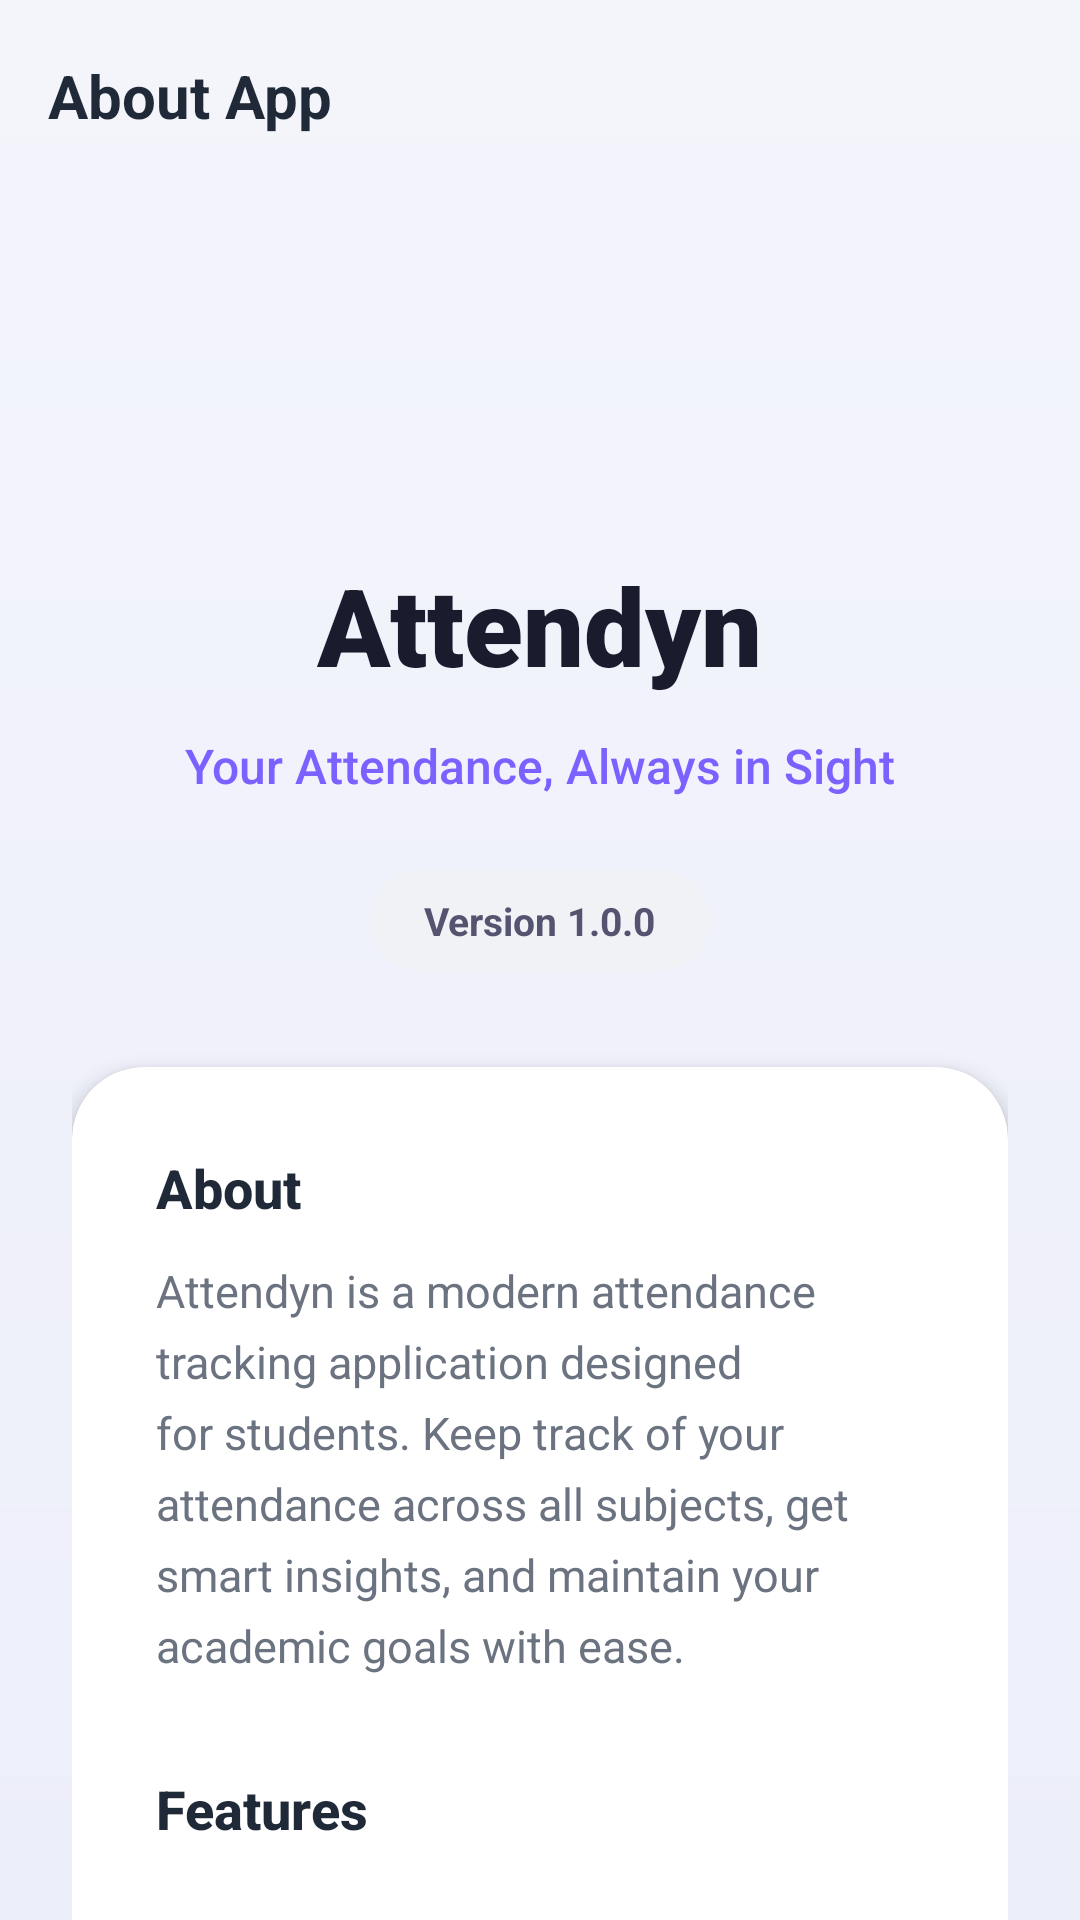

Android layout source for this screen:
<!-- AndroidManifest.xml: application theme Theme.Attendyn -->
<!-- res/layout/activity_about_app.xml -->
<?xml version="1.0" encoding="utf-8"?>
<androidx.coordinatorlayout.widget.CoordinatorLayout xmlns:android="http://schemas.android.com/apk/res/android"
    xmlns:app="http://schemas.android.com/apk/res-auto"
    xmlns:tools="http://schemas.android.com/tools"
    android:layout_width="match_parent"
    android:layout_height="match_parent"
    android:background="@drawable/bg_lavender_gradient">

    <com.google.android.material.appbar.AppBarLayout
        android:layout_width="match_parent"
        android:layout_height="wrap_content"
        android:background="@android:color/transparent"
        app:elevation="0dp">

        <androidx.appcompat.widget.Toolbar
            android:id="@+id/toolbar"
            android:layout_width="match_parent"
            android:layout_height="?attr/actionBarSize"
            app:navigationIcon="@drawable/ic_back"
            app:title="About App"
            app:titleTextColor="#1F2937"
            app:titleTextAppearance="@style/TextAppearance.App.ToolbarTitle" />

    </com.google.android.material.appbar.AppBarLayout>

    <androidx.core.widget.NestedScrollView
        android:layout_width="match_parent"
        android:layout_height="match_parent"
        android:clipToPadding="false"
        app:layout_behavior="@string/appbar_scrolling_view_behavior">

        <androidx.constraintlayout.widget.ConstraintLayout
            android:layout_width="match_parent"
            android:layout_height="wrap_content"
            android:paddingHorizontal="24dp"
            android:paddingBottom="40dp">

            
            <LinearLayout
                android:id="@+id/header_section"
                android:layout_width="match_parent"
                android:layout_height="wrap_content"
                android:layout_marginTop="24dp"
                android:gravity="center_horizontal"
                android:orientation="vertical"
                app:layout_constraintTop_toTopOf="parent">

                <androidx.cardview.widget.CardView
                    android:layout_width="80dp"
                    android:layout_height="80dp"
                    android:layout_marginBottom="16dp"
                    app:cardCornerRadius="22dp"
                    app:cardElevation="0dp"
                    app:cardBackgroundColor="@android:color/transparent">

                    <ImageView
                        android:layout_width="match_parent"
                        android:layout_height="match_parent"
                        android:src="@mipmap/ic_launcher"
                        android:scaleType="centerCrop" />
                </androidx.cardview.widget.CardView>

                <TextView
                    android:id="@+id/tv_app_name"
                    android:layout_width="wrap_content"
                    android:layout_height="wrap_content"
                    android:fontFamily="sans-serif-black"
                    android:text="Attendyn"
                    android:textColor="#1A1C2E"
                    android:textSize="36sp"
                    android:textStyle="bold" />

                <TextView
                    android:id="@+id/tv_tagline"
                    android:layout_width="wrap_content"
                    android:layout_height="wrap_content"
                    android:layout_marginTop="12dp"
                    android:fontFamily="sans-serif-medium"
                    android:text="Your Attendance, Always in Sight"
                    android:textColor="#7B61FF"
                    android:textSize="16sp" />

                
                <com.google.android.material.card.MaterialCardView
                    android:layout_width="wrap_content"
                    android:layout_height="wrap_content"
                    android:layout_marginTop="24dp"
                    app:cardBackgroundColor="#F1F2F6"
                    app:cardCornerRadius="20dp"
                    app:cardElevation="0dp"
                    app:strokeWidth="0dp">

                    <TextView
                        android:layout_width="wrap_content"
                        android:layout_height="wrap_content"
                        android:paddingHorizontal="18dp"
                        android:paddingVertical="8dp"
                        android:text="Version 1.0.0"
                        android:textColor="#545470"
                        android:textSize="13sp"
                        android:textStyle="bold" />
                </com.google.android.material.card.MaterialCardView>

            </LinearLayout>

            
            <com.google.android.material.card.MaterialCardView
                android:id="@+id/card_content"
                android:layout_width="match_parent"
                android:layout_height="wrap_content"
                android:layout_marginTop="32dp"
                app:cardBackgroundColor="@color/white"
                app:cardCornerRadius="24dp"
                app:cardElevation="4dp"
                app:strokeWidth="0dp"
                app:layout_constraintTop_toBottomOf="@id/header_section">

                <LinearLayout
                    android:layout_width="match_parent"
                    android:layout_height="wrap_content"
                    android:orientation="vertical"
                    android:padding="28dp">

                    
                    <TextView
                        android:layout_width="wrap_content"
                        android:layout_height="wrap_content"
                        android:fontFamily="sans-serif-medium"
                        android:text="About"
                        android:textColor="#1F2937"
                        android:textSize="18sp"
                        android:textStyle="bold" />

                    <TextView
                        android:layout_width="match_parent"
                        android:layout_height="wrap_content"
                        android:layout_marginTop="12dp"
                        android:lineSpacingExtra="6dp"
                        android:text="Attendyn is a modern attendance tracking application designed for students. Keep track of your attendance across all subjects, get smart insights, and maintain your academic goals with ease."
                        android:textColor="#6B7280"
                        android:textSize="15sp" />

                    
                    <TextView
                        android:layout_width="wrap_content"
                        android:layout_height="wrap_content"
                        android:layout_marginTop="32dp"
                        android:fontFamily="sans-serif-medium"
                        android:text="Features"
                        android:textColor="#1F2937"
                        android:textSize="18sp"
                        android:textStyle="bold" />

                    <LinearLayout
                        android:layout_width="match_parent"
                        android:layout_height="wrap_content"
                        android:layout_marginTop="16dp"
                        android:orientation="vertical">

                        <LinearLayout
                            android:layout_width="match_parent"
                            android:layout_height="wrap_content"
                            android:gravity="center_vertical"
                            android:orientation="horizontal"
                            android:paddingVertical="6dp">

                            <View
                                android:layout_width="6dp"
                                android:layout_height="6dp"
                                android:background="@drawable/shape_dot_purple" />

                            <TextView
                                android:layout_width="wrap_content"
                                android:layout_height="wrap_content"
                                android:layout_marginStart="14dp"
                                android:text="Track attendance for multiple subjects"
                                android:textColor="#6B7280"
                                android:textSize="15sp" />
                        </LinearLayout>

                        <LinearLayout
                            android:layout_width="match_parent"
                            android:layout_height="wrap_content"
                            android:gravity="center_vertical"
                            android:orientation="horizontal"
                            android:paddingVertical="6dp">

                            <View
                                android:layout_width="6dp"
                                android:layout_height="6dp"
                                android:background="@drawable/shape_dot_purple" />

                            <TextView
                                android:layout_width="wrap_content"
                                android:layout_height="wrap_content"
                                android:layout_marginStart="14dp"
                                android:text="Visual calendar view of history"
                                android:textColor="#6B7280"
                                android:textSize="15sp" />
                        </LinearLayout>

                        <LinearLayout
                            android:layout_width="match_parent"
                            android:layout_height="wrap_content"
                            android:gravity="center_vertical"
                            android:orientation="horizontal"
                            android:paddingVertical="6dp">

                            <View
                                android:layout_width="6dp"
                                android:layout_height="6dp"
                                android:background="@drawable/shape_dot_purple" />

                            <TextView
                                android:layout_width="wrap_content"
                                android:layout_height="wrap_content"
                                android:layout_marginStart="14dp"
                                android:text="Smart analytics and predictions"
                                android:textColor="#6B7280"
                                android:textSize="15sp" />
                        </LinearLayout>

                        <LinearLayout
                            android:layout_width="match_parent"
                            android:layout_height="wrap_content"
                            android:gravity="center_vertical"
                            android:orientation="horizontal"
                            android:paddingVertical="6dp">

                            <View
                                android:layout_width="6dp"
                                android:layout_height="6dp"
                                android:background="@drawable/shape_dot_purple" />

                            <TextView
                                android:layout_width="wrap_content"
                                android:layout_height="wrap_content"
                                android:layout_marginStart="14dp"
                                android:text="Personalized attendance goals"
                                android:textColor="#6B7280"
                                android:textSize="15sp" />
                        </LinearLayout>

                    </LinearLayout>

                </LinearLayout>
            </com.google.android.material.card.MaterialCardView>

        </androidx.constraintlayout.widget.ConstraintLayout>
    </androidx.core.widget.NestedScrollView>

</androidx.coordinatorlayout.widget.CoordinatorLayout>
<!-- resources referenced by this layout -->
<resources>
  <color name="white">#FFFFFFFF</color>
  <!-- drawable bg_lavender_gradient (drawable) -->
  <?xml version="1.0" encoding="utf-8"?>
  <shape xmlns:android="http://schemas.android.com/apk/res/android"
      android:shape="rectangle">
      <gradient
          android:angle="270"
          android:endColor="#ECEEFA"
          android:startColor="#F4F5FB"
          android:type="linear" />
  </shape>
  <!-- drawable shape_dot_purple (drawable) -->
  <?xml version="1.0" encoding="utf-8"?>
  <shape xmlns:android="http://schemas.android.com/apk/res/android"
      android:shape="oval">
      <solid android:color="#7B61FF" />
      <size
          android:width="6dp"
          android:height="6dp" />
  </shape>
  <style name="TextAppearance.App.ToolbarTitle" parent="TextAppearance.Material3.TitleLarge">
          <item name="android:fontFamily">sans-serif-black</item>
          <item name="android:textSize">20sp</item>
          <item name="android:textStyle">bold</item>
          <item name="android:textColor">#1A1C2E</item>
      </style>
  <style name="Theme.Attendyn" parent="Base.Theme.Attendyn">
          <item name="bottomNavigationStyle">@style/Widget.App.BottomNavigationView</item>
      </style>
  <style name="Base.Theme.Attendyn" parent="Theme.Material3.DayNight.NoActionBar">
          
          
      </style>
  <style name="Widget.App.BottomNavigationView" parent="Widget.Material3.BottomNavigationView">
          <item name="itemActiveIndicatorStyle">@style/Widget.App.BottomNavigationView.ActiveIndicator</item>
          <item name="itemTextAppearanceInactive">@style/TextAppearance.App.BottomNav</item>
          <item name="itemTextAppearanceActive">@style/TextAppearance.App.BottomNav.Active</item>
          <item name="labelVisibilityMode">labeled</item>
      </style>
  <style name="Widget.App.BottomNavigationView.ActiveIndicator" parent="Widget.Material3.BottomNavigationView.ActiveIndicator">
          <item name="android:width">0.1dp</item>
          <item name="android:height">0.1dp</item>
          <item name="color">@color/transparent</item>
      </style>
  <style name="TextAppearance.App.BottomNav" parent="TextAppearance.Material3.LabelMedium">
          <item name="android:textSize">14sp</item>
          <item name="android:textStyle">bold</item>
          <item name="android:textColor">#000000</item>
          <item name="fontFamily">sans-serif-medium</item>
      </style>
  <style name="TextAppearance.App.BottomNav.Active" parent="TextAppearance.App.BottomNav">
          <item name="android:textSize">14sp</item>
          <item name="android:textColor">@color/btn_purple</item>
      </style>
  <color name="transparent">#00000000</color>
  <color name="btn_purple">#5E5CE6</color>
</resources>
